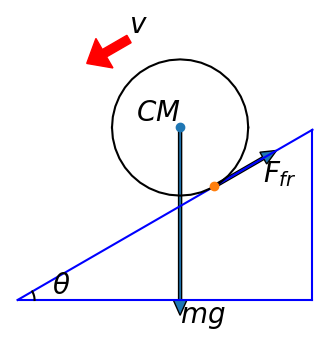

Write the Python code that produced this figure.
# -*- coding: utf-8 -*-
"""
Created on Sat Jul 26 11:21:22 2014

Use GIT to restore and get previous cases figures.

@author: user
"""
import numpy as np
import matplotlib as mpl
#mpl.use('pgf')
from matplotlib import pyplot as plt
from matplotlib.patches import FancyArrowPatch
import matplotlib.patches as pat
#from matplotlib.collections import PatchCollection

def rotation_matrix(axis,theta):
    axis = axis/np.sqrt(np.dot(axis,axis))
    a = np.cos(theta/2)
    b,c,d = axis*np.sin(theta/2)
    return np.array([[a*a+b*b-c*c-d*d, 2*(b*c-a*d), 2*(b*d+a*c)],
                     [2*(b*c+a*d), a*a+c*c-b*b-d*d, 2*(c*d-a*b)],
                     [2*(b*d-a*c), 2*(c*d+a*b), a*a+d*d-b*b-c*c]])
def circle_arc(axis,start_v,end_v,num_points):
    axis = axis/np.linalg.norm(axis)
    start_v = start_v/np.linalg.norm(start_v)
    end_v = end_v/np.linalg.norm(end_v)
    theta = np.arccos(np.dot(start_v,end_v))
    theta_s = list(np.arange(0.0, theta + theta/num_points, theta/num_points))
    circle_vecs = np.zeros([len(theta_s),3])
    for i,thetai in enumerate(theta_s):
        makecir = rotation_matrix(axis,thetai)
        circle_vecs[i,:] = np.dot(makecir,start_v)
    return circle_vecs
    
########
fig3 = plt.figure(3,figsize=(4, 4),dpi=100)
ax = plt.gca()

#line1, = plt.plot([0,0],[np.sqrt(3),0],[np.sqrt(3),1],[0,0])

pa = np.array([0,0,0])
pb = np.array([np.sqrt(3),0,0])
pc = np.array([np.sqrt(3),1,0])

line1, = plt.plot([0,np.sqrt(3)],[0,0],'b')
line2, = plt.plot([np.sqrt(3),np.sqrt(3)],[0,1],'b')
line3, = plt.plot([0,np.sqrt(3)],[0,1],'b')

arc1 = 0.1*circle_arc([0,0,1],[1,0,0],[np.sqrt(3),1,0],10)
larc1, = plt.plot(arc1[:,0],arc1[:,1],'k')
plt.text(arc1[0,0]+0.1,arc1[0,1], r'$\theta$', fontsize=20,verticalalignment='bottom', horizontalalignment='left')

tangentp = pc*2/3
perpen = pc*3/4
po = perpen - pb
po = po/np.linalg.norm(po)
cm = tangentp + 0.4*po
cir2a = 0.4*circle_arc([0,0,1],[1,0,0],[-1,0,0],20) + cm
larc2a, = plt.plot(cir2a[:,0],cir2a[:,1],'k') 
cir2b = 0.4*circle_arc([0,0,1],[-1,0,0],[1,0,0],20) + cm
larc2b, = plt.plot(cir2b[:,0],cir2b[:,1],'k')
plt.text(cm[0],cm[1], r'$CM$', fontsize=20,verticalalignment='bottom', horizontalalignment='right')
plt.plot(cm[0],cm[1],'o')
plt.plot(tangentp[0],tangentp[1],'o')

vecfr = 0.5*(pc-tangentp)
arrow1 = pat.FancyArrow(
    tangentp[0], tangentp[1], vecfr[0],vecfr[1], #increment
    width=0.018,        # Default
    head_width=0.08,    # Default: 3 * width
    head_length=0.09    # Default: 1.5 * head_width
)
ax.add_patch(arrow1)
plt.text((tangentp[0]+vecfr[0]),(tangentp[1]+vecfr[1]), r'$F_{fr}$', fontsize=20,verticalalignment='top', horizontalalignment='left')

arrow2 = pat.FancyArrow(
    cm[0], cm[1], 0,-cm[1],#increment
    width=0.018,        # Default
    head_width=0.08,    # Default: 3 * width
    head_length=0.09    # Default: 1.5 * head_width
)
ax.add_patch(arrow2)
plt.text(cm[0],0, r'$mg$', fontsize=20,verticalalignment='top', horizontalalignment='left')

arrow3p1 = cm + 0.6*po
arrow3 = pat.FancyArrow(
    arrow3p1[0], arrow3p1[1], -0.5*vecfr[0],-0.5*vecfr[1],#increment
    width=0.05,        # Default
    head_width=0.2,    # Default: 3 * width
    head_length=0.12,    # Default: 1.5 * head_width
    color = 'r'
)
ax.add_patch(arrow3)
plt.text(arrow3p1[0],arrow3p1[1], r'$v$', fontsize=20,verticalalignment='bottom', horizontalalignment='left')



plt.axis('equal')
plt.axis('off')
#fig3.savefig('case1b.pgf')#, facecolor=fig.get_facecolor(), edgecolor='none')
plt.show()
